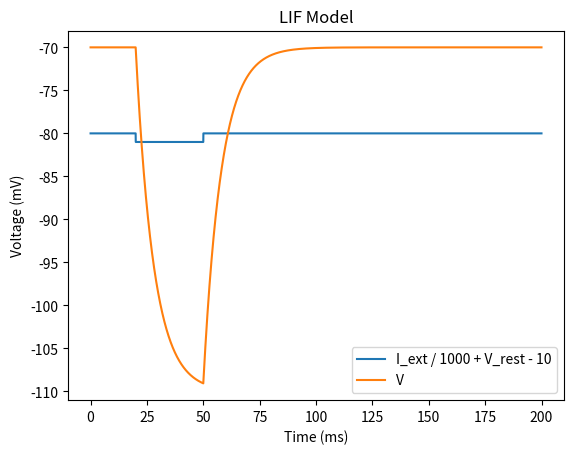

Recreate this plot in Python.
"""
Leaky integrate and fire model

The model is a simple model of a neuron that can be used to simulate the behavior of a neuron.

C dV/dt = -g_L (V - V_rest) + I_ext

where C is the capacitance, g_L is the leak conductance, V_rest is the rest potential, and I_ext is the external current.

equivalently:

dV/dt = -(V-V_rest)/tau + I_ext/C
where tau = RC = C/g_L
"""

import numpy as np
import matplotlib.pyplot as plt
from numpy.typing import NDArray


class LIF:
    def __init__(
        self,
        C: float,
        g_L: float,
        V_rest: float = -70,
        V_reset: float = -65,
        threshold: float = -50,
        t_ref: float = 2,
        dt: float = 0.01,
    ):
        """
        Initialize the LIF model

        Args:
            C: capacitance: unit: pF
            g_L: leak conductance, unit: nS
            V_rest: rest potential, unit: mV
            V_reset: reset potential, unit: mV
            threshold: threshold potential, unit: mV
            t_ref: refractory period, unit: ms
            dt: time step, unit: ms
        """
        self.C = C
        self.g_L = g_L
        self.V_rest = V_rest
        self.V_reset = V_reset
        self.threshold = threshold
        self.dt = dt
        self.ref_cycles = int(t_ref / dt)
        self.activations = []
        self.V = self.V_rest
        self.curr_ref_cycle = 0
        self.refractory = False

    def reset(self):
        """
        Reset the LIF model
        """
        self.V = self.V_rest
        self.curr_ref_cycle = 0
        self.refractory = False
        self.activations = []

    


    def step(self, I_ext: float):
        """
        Step the LIF model
        Args:
            I_ext: external current, unit: pA
        Returns:
            V: voltage, unit: mV
            activations: list of booleans, True if the neuron fired, False otherwise
        """
        V_prev = self.V
        # Received current
        I_ttl = 0 if self.refractory else I_ext
        self.V = V_prev + self.dt * (
            -(V_prev - self.V_rest) * self.g_L / self.C + I_ttl / self.C
        )
        if self.V > self.threshold:
            self.V = self.V_reset
            self.refractory = True
            self.activations.append(True)

        else:
            self.activations.append(False)

        if self.refractory:
            self.curr_ref_cycle += 1
            if self.curr_ref_cycle >= self.ref_cycles:
                self.refractory = False
                self.curr_ref_cycle = 0


dt = 0.01
V_rest = -70

lif = LIF(C=200, g_L=25, V_rest=-70, V_reset=-60, threshold=-50, dt=dt)

t = np.arange(0, 200, dt)

I_ext = -1000
I_array = np.zeros_like(t)
start = 20
end = 50
start_idx = int(start / dt)
end_idx = int(end / dt)
I_array[start_idx:end_idx] = I_ext
Vs = []
for t_i in range(len(t)):
    lif.step(I_ext=I_array[t_i])
    if lif.activations[-1]:
        Vs.append(0)
    else:
        Vs.append(lif.V)
plt.plot(t, I_array / 1000 + V_rest - 10, label = "I_ext / 1000 + V_rest - 10")
# plt.plot(t, np.array(lif.activations) + V_rest )
plt.plot(t, np.array(Vs), label = "V")

plt.xlabel("Time (ms)")
plt.ylabel("Voltage (mV)")
plt.title("LIF Model")

plt.legend()
plt.savefig("lif_old.png", dpi=300)
plt.show()

    
